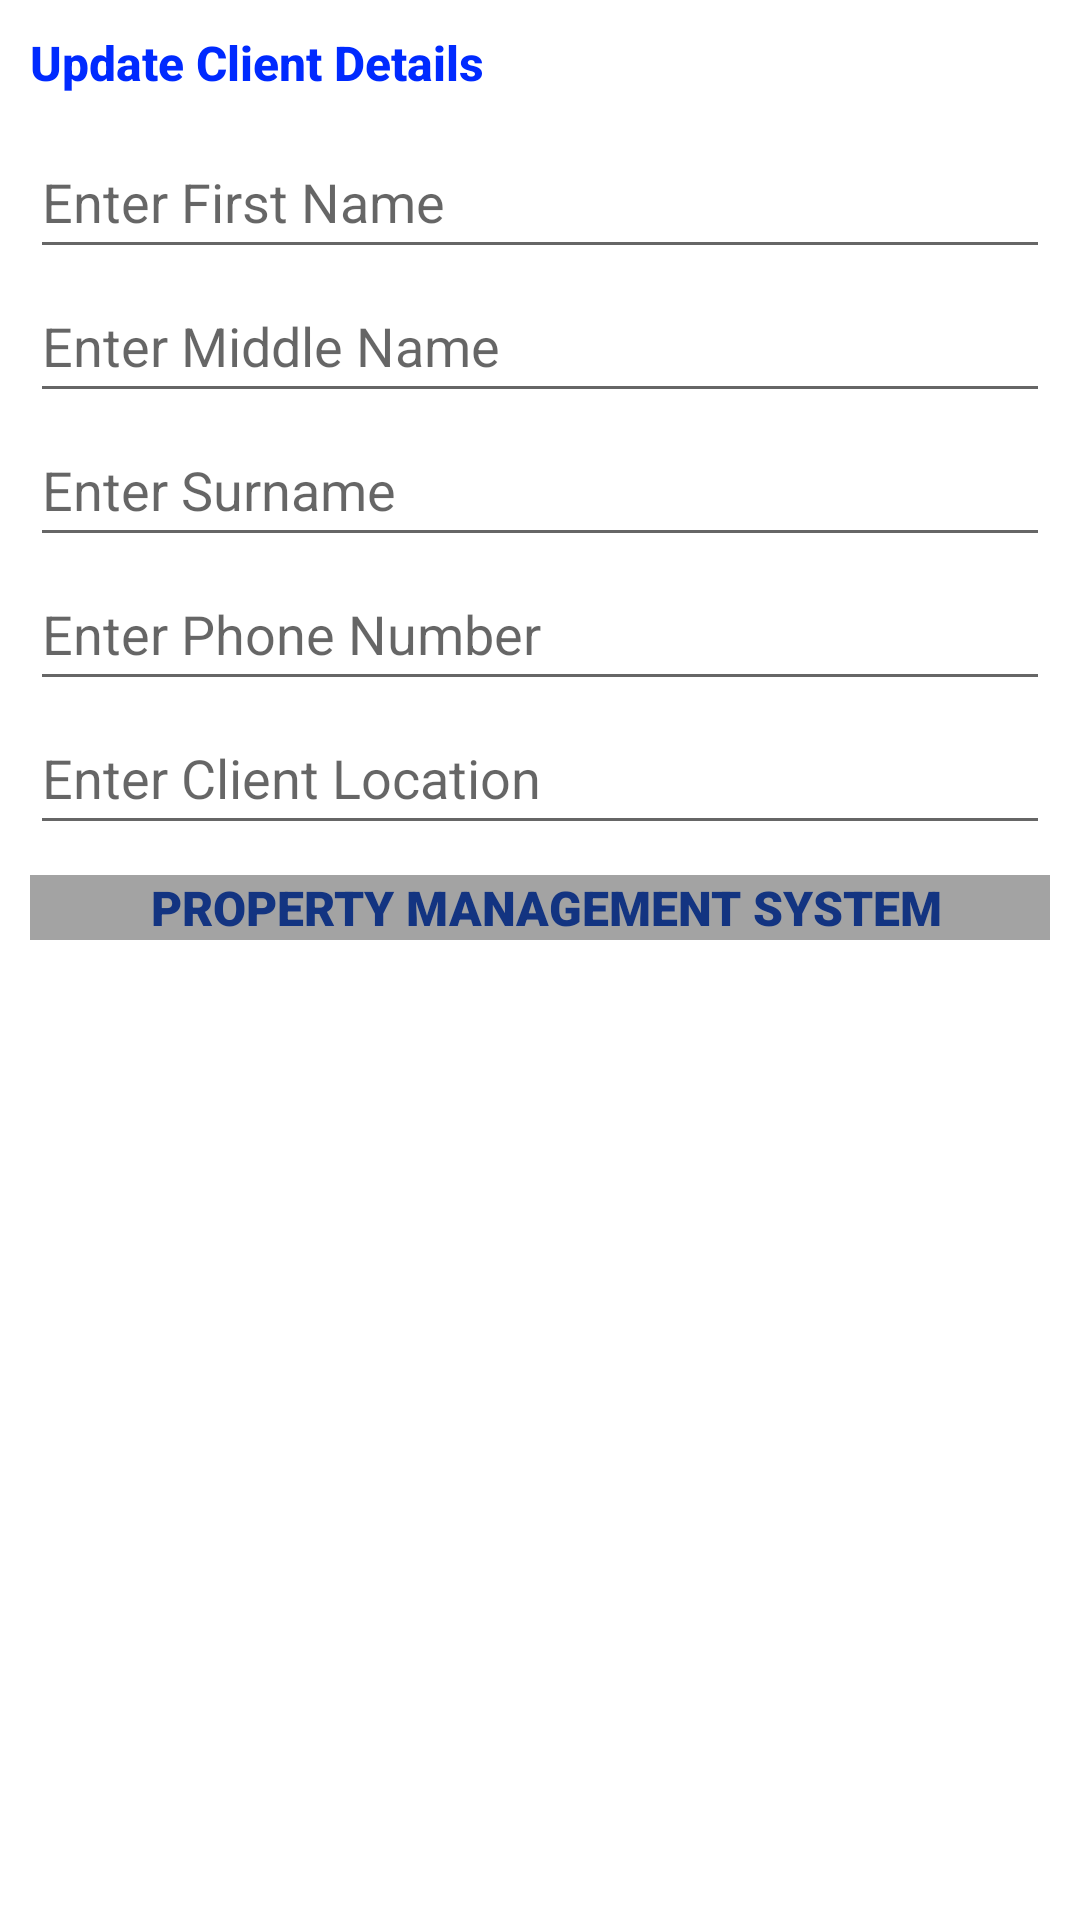

The Android layout XML behind this screen, and the referenced resources:
<!-- AndroidManifest.xml: application theme Theme.RentalManagementSystem -->
<!-- res/layout/client_dialog.xml -->
<?xml version="1.0" encoding="utf-8"?>
<androidx.cardview.widget.CardView xmlns:android="http://schemas.android.com/apk/res/android"
    xmlns:app="http://schemas.android.com/apk/res-auto"
    android:layout_width="match_parent"
    android:layout_height="wrap_content"
    app:cardElevation="0dp"
    app:cardCornerRadius="20dp">
    <LinearLayout
    android:layout_width="match_parent"
    android:layout_height="match_parent"
    android:orientation="vertical"
    android:paddingLeft="@dimen/activity_margin"
    android:paddingRight="@dimen/activity_margin"
    android:paddingTop="@dimen/activity_margin">
    <TextView android:id="@+id/title"
        android:layout_width="wrap_content"
        android:layout_height="wrap_content"
        android:layout_marginBottom="@dimen/dimen_10"
        android:fontFamily="sans-serif-medium"
        android:lineSpacingExtra="8sp"
        android:text="Update Client Details"
        android:textColor="@color/window"
        android:textSize="16sp"
        android:textStyle="bold" />

    <EditText
        android:id="@+id/textInputEditTextFirstName"
        android:layout_width="match_parent"
        android:layout_height="@dimen/input_text_height"
        android:hint="Enter First Name"
        android:inputType="text"
        android:maxLines="1"
        android:textColor="@color/colorText" />
    <EditText
        android:id="@+id/textInputEditTextMiddleName"
        android:layout_width="match_parent"
        android:layout_height="@dimen/input_text_height"
        android:hint="Enter Middle Name"
        android:inputType="text"
        android:maxLines="1"
        android:textColor="@color/colorText" />
    <EditText
        android:id="@+id/textInputEditTextLastName"
        android:layout_width="match_parent"
        android:layout_height="@dimen/input_text_height"
        android:hint="Enter Surname"
        android:inputType="text"
        android:maxLines="1"
        android:textColor="@color/colorText" />
    <EditText
        android:id="@+id/textInputEditTextPhoneNumber"
        android:layout_width="match_parent"
        android:layout_height="@dimen/input_text_height"
        android:hint="Enter Phone Number"
        android:inputType="numberDecimal"
        android:maxLines="1"
        android:textColor="@color/colorText" />
    <EditText
        android:id="@+id/textInputEditTextLocation"
        android:layout_width="match_parent"
        android:layout_height="@dimen/input_text_height"
        android:hint="Enter Client Location"
        android:inputType="text"
        android:maxLines="1"
        android:textColor="@color/colorText" />


    <TextView
        android:layout_width="match_parent"
        android:layout_height="wrap_content"
        android:layout_gravity="center"
        android:layout_marginTop="10dp"
        android:background="#A3A3A3"
        android:fontFamily="sans-serif-black"
        android:gravity="center"
        android:text="  PROPERTY MANAGEMENT SYSTEM "
        android:textColor="#133481"
        android:textSize="16sp" />
</LinearLayout>
</androidx.cardview.widget.CardView>
<!-- resources referenced by this layout -->
<resources>
  <color name="colorText">#050000</color>
  <color name="window">#002AFF</color>
  <dimen name="activity_margin">10dp</dimen>
  <dimen name="dimen_10">10dp</dimen>
  <dimen name="input_text_height">48dp</dimen>
  <style name="Theme.RentalManagementSystem" parent="Theme.MaterialComponents.DayNight.DarkActionBar">
          
          <item name="colorPrimary">@color/purple_500</item>
          <item name="colorPrimaryVariant">@color/purple_700</item>
          <item name="colorOnPrimary">@color/white</item>
          
          <item name="colorSecondary">@color/teal_200</item>
          <item name="colorSecondaryVariant">@color/teal_700</item>
          <item name="colorOnSecondary">@color/black</item>
          
          <item name="android:statusBarColor">?attr/colorPrimaryVariant</item>
          
      </style>
  <color name="purple_500">#FF6200EE</color>
  <color name="purple_700">#FF3700B3</color>
  <color name="white">#FFFFFFFF</color>
  <color name="teal_200">#FF03DAC5</color>
  <color name="teal_700">#FF018786</color>
  <color name="black">#FF000000</color>
</resources>
